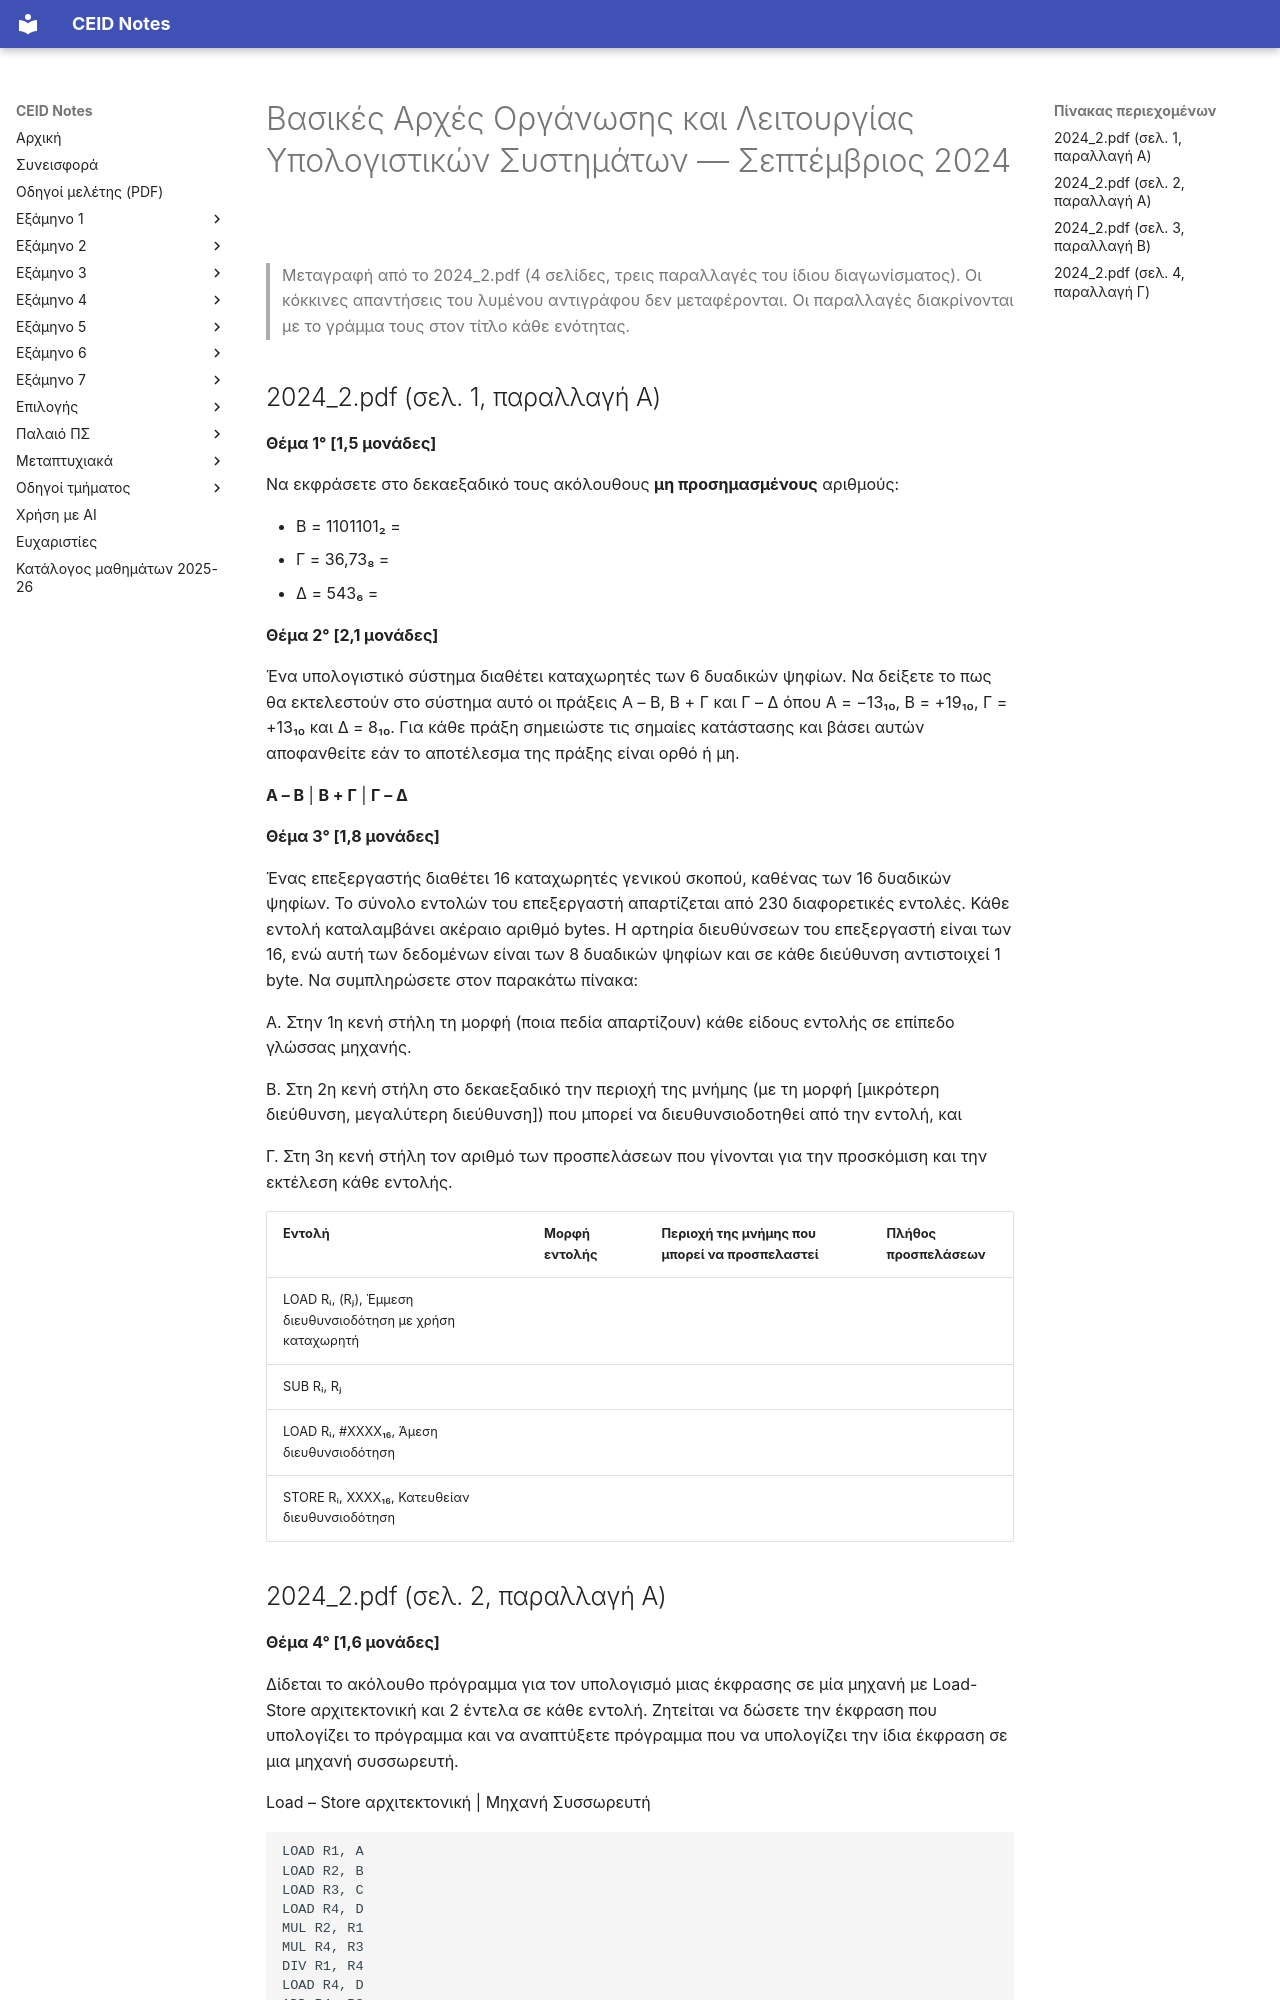

repository: kdngiorgos/ceid-notes · page: Semesters/Semester 1 (1ο Εξάμηνο)/Βασικές Αρχές Οργάνωσης και Λειτουργίας Υπολογιστικών Συστημάτων - CEID_22Y104/Previous Exams/2024-09.html · generator: mkdocs

---
course: CEID_22Y104
session: 2024-09
label: Σεπτέμβριος 2024
sources:
- 2024_2.pdf
- SEP_2024_Solutions.pdf
format: open
duration_min: null
notes: "Το 2024_2.pdf έχει 4 σελίδες και είναι λυμένο αντίγραφο (οι απαντήσεις είναι με κόκκινο). Η μεταγραφή περιέχει μόνο το μαύρο κείμενο της εκφώνησης. Σελίδες 1-2: παραλλαγή Α (Θέματα 1-6). Σελίδα 3: παραλλαγή Β (Θέματα 1, 2, 4, 5, 6· λείπει το Θέμα 3). Σελίδα 4: παραλλαγή Γ (Θέματα 1, 2, 4, 6· λείπουν τα Θέματα 3 και 5). Τα Θέματα 3 και 5 των παραλλαγών Β και Γ δεν υπάρχουν στο αρχείο και σημειώνονται ως ελλείποντα. Ο κώδικας AT91 του Θέματος 6 δεν εμφανίζεται στις παραλλαγές Β και Γ (μόνο η ερώτηση). Το SEP_2024_Solutions.pdf είναι πανομοιότυπο με το 2024_2.pdf (έλεγχος byte προς byte) και δεν μεταγράφεται. Ο μήνας προέρχεται από το όνομα αρχείου SEP_2024."
transcription: partial
solutions: community
---
# Βασικές Αρχές Οργάνωσης και Λειτουργίας Υπολογιστικών Συστημάτων — Σεπτέμβριος 2024

> Μεταγραφή από το 2024_2.pdf (4 σελίδες, τρεις παραλλαγές του ίδιου διαγωνίσματος). Οι κόκκινες απαντήσεις του λυμένου αντιγράφου δεν μεταφέρονται. Οι παραλλαγές διακρίνονται με το γράμμα τους στον τίτλο κάθε ενότητας.

## 2024_2.pdf (σελ. 1, παραλλαγή Α)

**Θέμα 1° [1,5 μονάδες]**

Να εκφράσετε στο δεκαεξαδικό τους ακόλουθους **μη προσημασμένους** αριθμούς:

- Β = 1101101₂ =
- Γ = 36,73₈ =
- Δ = 543₆ =

**Θέμα 2° [2,1 μονάδες]**

Ένα υπολογιστικό σύστημα διαθέτει καταχωρητές των 6 δυαδικών ψηφίων. Να δείξετε το πως θα εκτελεστούν στο σύστημα αυτό οι πράξεις A – B, B + Γ και Γ – Δ όπου A = −13₁₀, B = +19₁₀, Γ = +13₁₀ και Δ = 8₁₀. Για κάθε πράξη σημειώστε τις σημαίες κατάστασης και βάσει αυτών αποφανθείτε εάν το αποτέλεσμα της πράξης είναι ορθό ή μη.

**Α – Β** | **Β + Γ** | **Γ – Δ**

**Θέμα 3° [1,8 μονάδες]**

Ένας επεξεργαστής διαθέτει 16 καταχωρητές γενικού σκοπού, καθένας των 16 δυαδικών ψηφίων. Το σύνολο εντολών του επεξεργαστή απαρτίζεται από 230 διαφορετικές εντολές. Κάθε εντολή καταλαμβάνει ακέραιο αριθμό bytes. Η αρτηρία διευθύνσεων του επεξεργαστή είναι των 16, ενώ αυτή των δεδομένων είναι των 8 δυαδικών ψηφίων και σε κάθε διεύθυνση αντιστοιχεί 1 byte. Να συμπληρώσετε στον παρακάτω πίνακα:

Α. Στην 1η κενή στήλη τη μορφή (ποια πεδία απαρτίζουν) κάθε είδους εντολής σε επίπεδο γλώσσας μηχανής.

Β. Στη 2η κενή στήλη στο δεκαεξαδικό την περιοχή της μνήμης (με τη μορφή [μικρότερη διεύθυνση, μεγαλύτερη διεύθυνση]) που μπορεί να διευθυνσιοδοτηθεί από την εντολή, και

Γ. Στη 3η κενή στήλη τον αριθμό των προσπελάσεων που γίνονται για την προσκόμιση και την εκτέλεση κάθε εντολής.

| Εντολή | Μορφή εντολής | Περιοχή της μνήμης που μπορεί να προσπελαστεί | Πλήθος προσπελάσεων |
|---|---|---|---|
| LOAD Rᵢ, (Rⱼ), Έμμεση διευθυνσιοδότηση με χρήση καταχωρητή | | | |
| SUB Rᵢ, Rⱼ | | | |
| LOAD Rᵢ, #XXXX₁₆, Άμεση διευθυνσιοδότηση | | | |
| STORE Rᵢ, XXXX₁₆, Κατευθείαν διευθυνσιοδότηση | | | |
